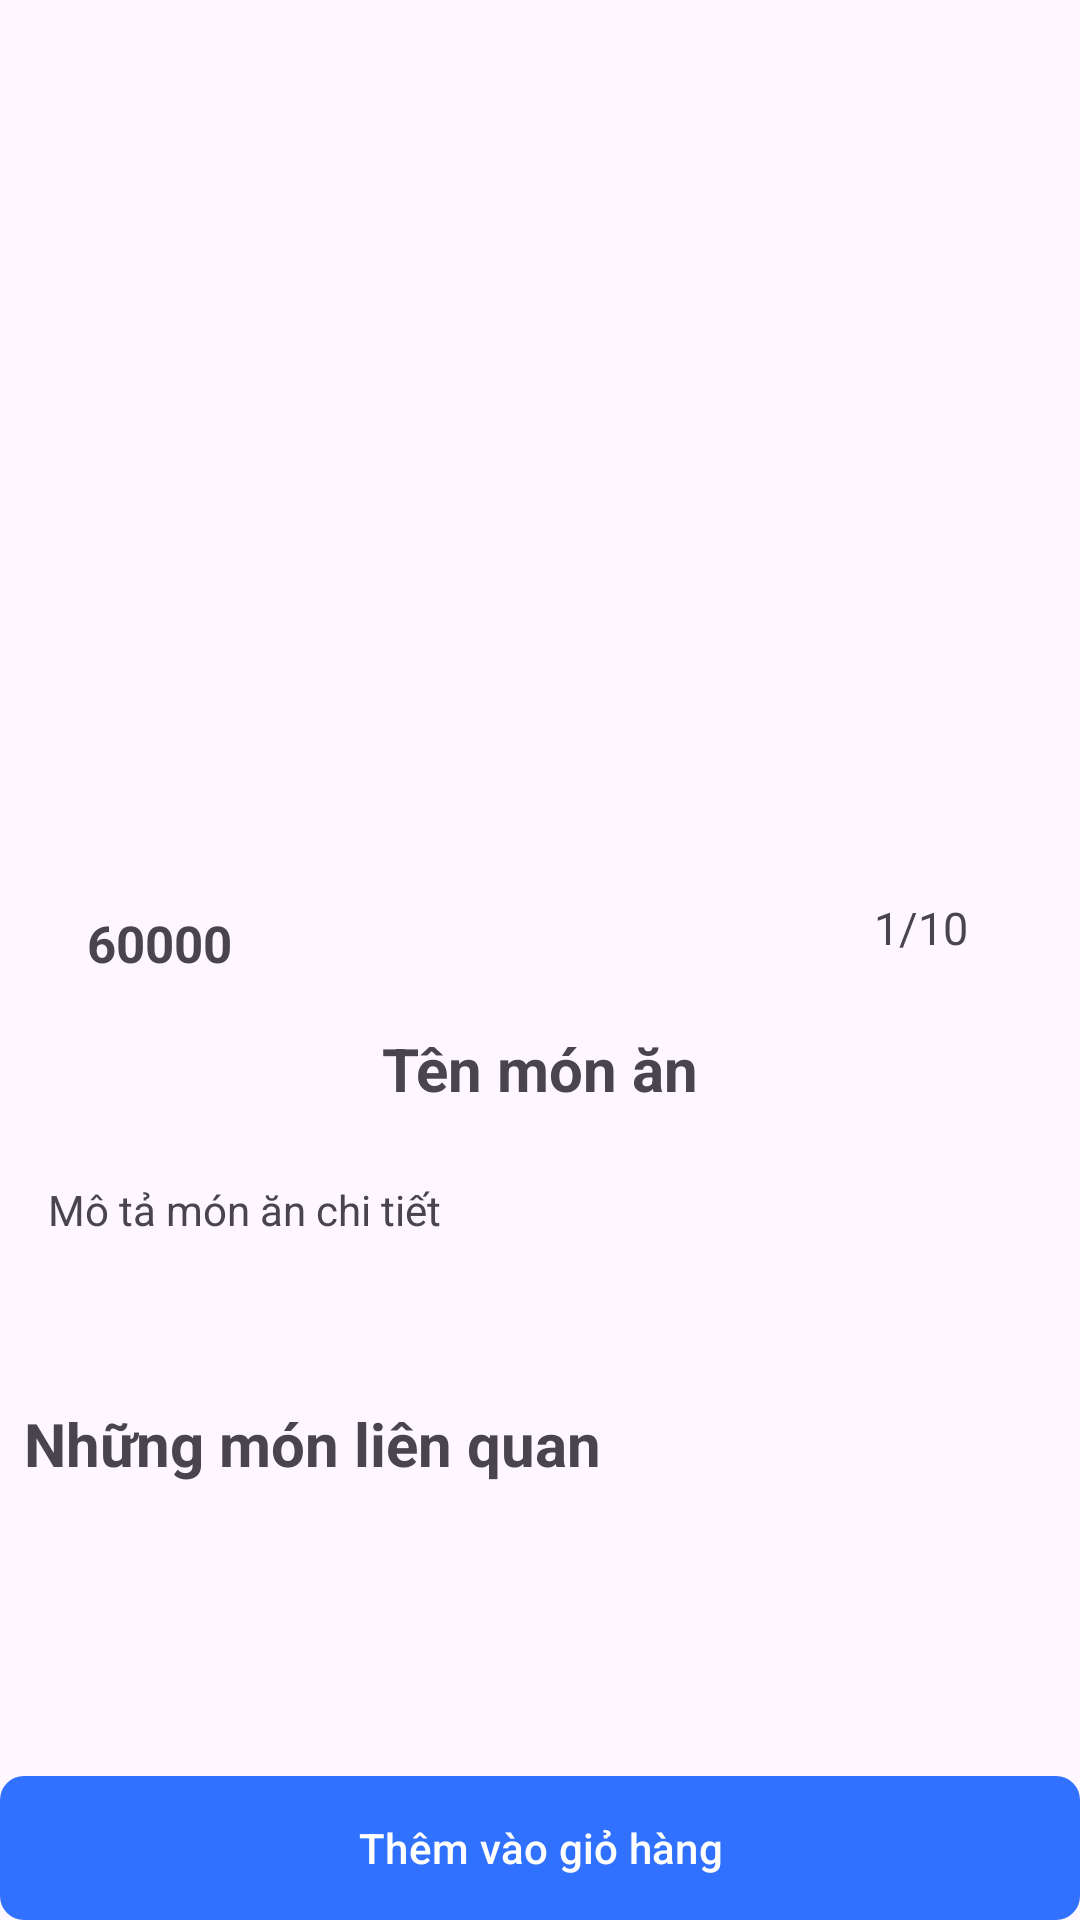

Layout XML and referenced resources for this Android screen:
<!-- AndroidManifest.xml: application theme Theme.Restaurantandroid -->
<!-- res/layout/fragment_food_detail.xml -->
<?xml version="1.0" encoding="utf-8"?>
<androidx.constraintlayout.widget.ConstraintLayout xmlns:android="http://schemas.android.com/apk/res/android"
    xmlns:app="http://schemas.android.com/apk/res-auto"
    xmlns:tools="http://schemas.android.com/tools"
    android:layout_width="match_parent"
    android:layout_height="match_parent">

    <ScrollView
        android:id="@+id/scrollView2"
        android:layout_width="match_parent"
        android:layout_height="match_parent"
        android:fillViewport="true"
        app:layout_constraintBottom_toBottomOf="parent">

        
        <LinearLayout
            android:layout_width="match_parent"
            android:layout_height="wrap_content"
            android:orientation="vertical">

            
            <androidx.appcompat.widget.Toolbar
                android:id="@+id/toolbar"
                android:layout_width="match_parent"
                android:layout_height="wrap_content"
                android:theme="@style/CustomToolbarTheme"
                app:layout_constraintEnd_toEndOf="parent"
                app:layout_constraintStart_toStartOf="parent"
                app:layout_constraintTop_toTopOf="parent"
                app:navigationIconTint="@color/black"
                app:titleTextColor="@color/black" />

            <androidx.viewpager2.widget.ViewPager2
                android:id="@+id/viewPagerImages"
                android:layout_width="match_parent"
                android:padding="8dp"
                android:layout_height="230dp" />

            <LinearLayout
                android:layout_width="match_parent"
                android:layout_height="wrap_content"
                android:padding="5dp"
                android:orientation="horizontal">

                <TextView
                    android:id="@+id/tv_food_price"
                    android:layout_width="wrap_content"
                    android:layout_height="wrap_content"
                    android:layout_gravity="center_horizontal"
                    android:layout_marginStart="20dp"
                    android:gravity="center"
                    android:padding="4dp"
                    android:text="60000"
                    android:textSize="17sp"
                    android:textStyle="bold" />

                <TextView
                    android:id="@+id/tvPageIndicator"
                    android:layout_width="wrap_content"
                    android:layout_height="wrap_content"
                    android:layout_gravity="center_horizontal"
                    android:layout_marginStart="210dp"
                    android:layout_marginTop="2dp"
                    android:gravity="center"
                    android:text="1/10"
                    android:textSize="15sp" />
            </LinearLayout>

            
            <TextView
                android:id="@+id/tvDishName"
                android:layout_width="match_parent"
                android:layout_height="wrap_content"
                android:padding="8dp"
                android:text="Tên món ăn"
                android:textAlignment="center"
                android:textSize="20sp"
                android:textStyle="bold" />

            
            <TextView
                android:id="@+id/tvDishDescription"
                android:layout_width="match_parent"
                android:layout_height="90dp"
                android:padding="16dp"
                android:text="Mô tả món ăn chi tiết" />

            <TextView
                android:layout_width="wrap_content"
                android:layout_height="wrap_content"
                android:text="Những món liên quan"
                android:layout_marginStart="8dp"
                android:textSize="20sp"
                android:textStyle="bold" />

            
            <androidx.recyclerview.widget.RecyclerView
                android:id="@+id/recyclerViewRelatedDishes"
                android:layout_width="match_parent"
                android:layout_height="match_parent"
                android:layout_marginStart="5dp"
                android:layout_marginEnd="5dp"
                android:padding="10dp" />

            <TextView
                android:layout_width="match_parent"
                android:layout_height="50dp"></TextView>
        </LinearLayout>
    </ScrollView>

    <Button
        android:id="@+id/btnAddToCart"
        android:layout_width="match_parent"
        android:layout_height="wrap_content"
        android:background="@drawable/button_bg"
        android:text="Thêm vào giỏ hàng"
        android:textColor="#FFFFFF"
        app:layout_constraintBottom_toBottomOf="parent"
        app:layout_constraintEnd_toEndOf="parent"
        app:layout_constraintHorizontal_bias="0.0"
        app:layout_constraintStart_toStartOf="parent"
        app:layout_constraintTop_toTopOf="parent"
        app:layout_constraintVertical_bias="1.0" />

</androidx.constraintlayout.widget.ConstraintLayout>
<!-- resources referenced by this layout -->
<resources>
  <color name="black">#FF000000</color>
  <!-- drawable button_bg (drawable) -->
  <?xml version="1.0" encoding="utf-8"?>
  <selector xmlns:android="http://schemas.android.com/apk/res/android">
      <item android:state_pressed="true">
          <shape android:shape="rectangle">
              <solid android:color="@color/colorAccent" />
              <corners android:radius="8dp" />
          </shape>
      </item>
      <item android:state_enabled="true">
          <shape android:shape="rectangle">
              <solid android:color="@color/colorPrimary" />
              <corners android:radius="8dp" />
          </shape>
      </item>
  </selector>
  <style name="CustomToolbarTheme" parent="ThemeOverlay.AppCompat.Dark.ActionBar">
          <item name="android:textSize">20sp</item>  
          <item name="android:textColor">@color/black</item>  
      </style>
  <style name="Theme.Restaurantandroid" parent="Base.Theme.Restaurantandroid" />
  <color name="colorAccent">#FF4081</color>
  <color name="colorPrimary">#3F51B5</color>
  <style name="Base.Theme.Restaurantandroid" parent="Theme.Material3.DayNight.NoActionBar">
          
           <item name="colorPrimary">@color/blue_bg</item>
      </style>
  <color name="blue_bg">#3071FF</color>
</resources>
